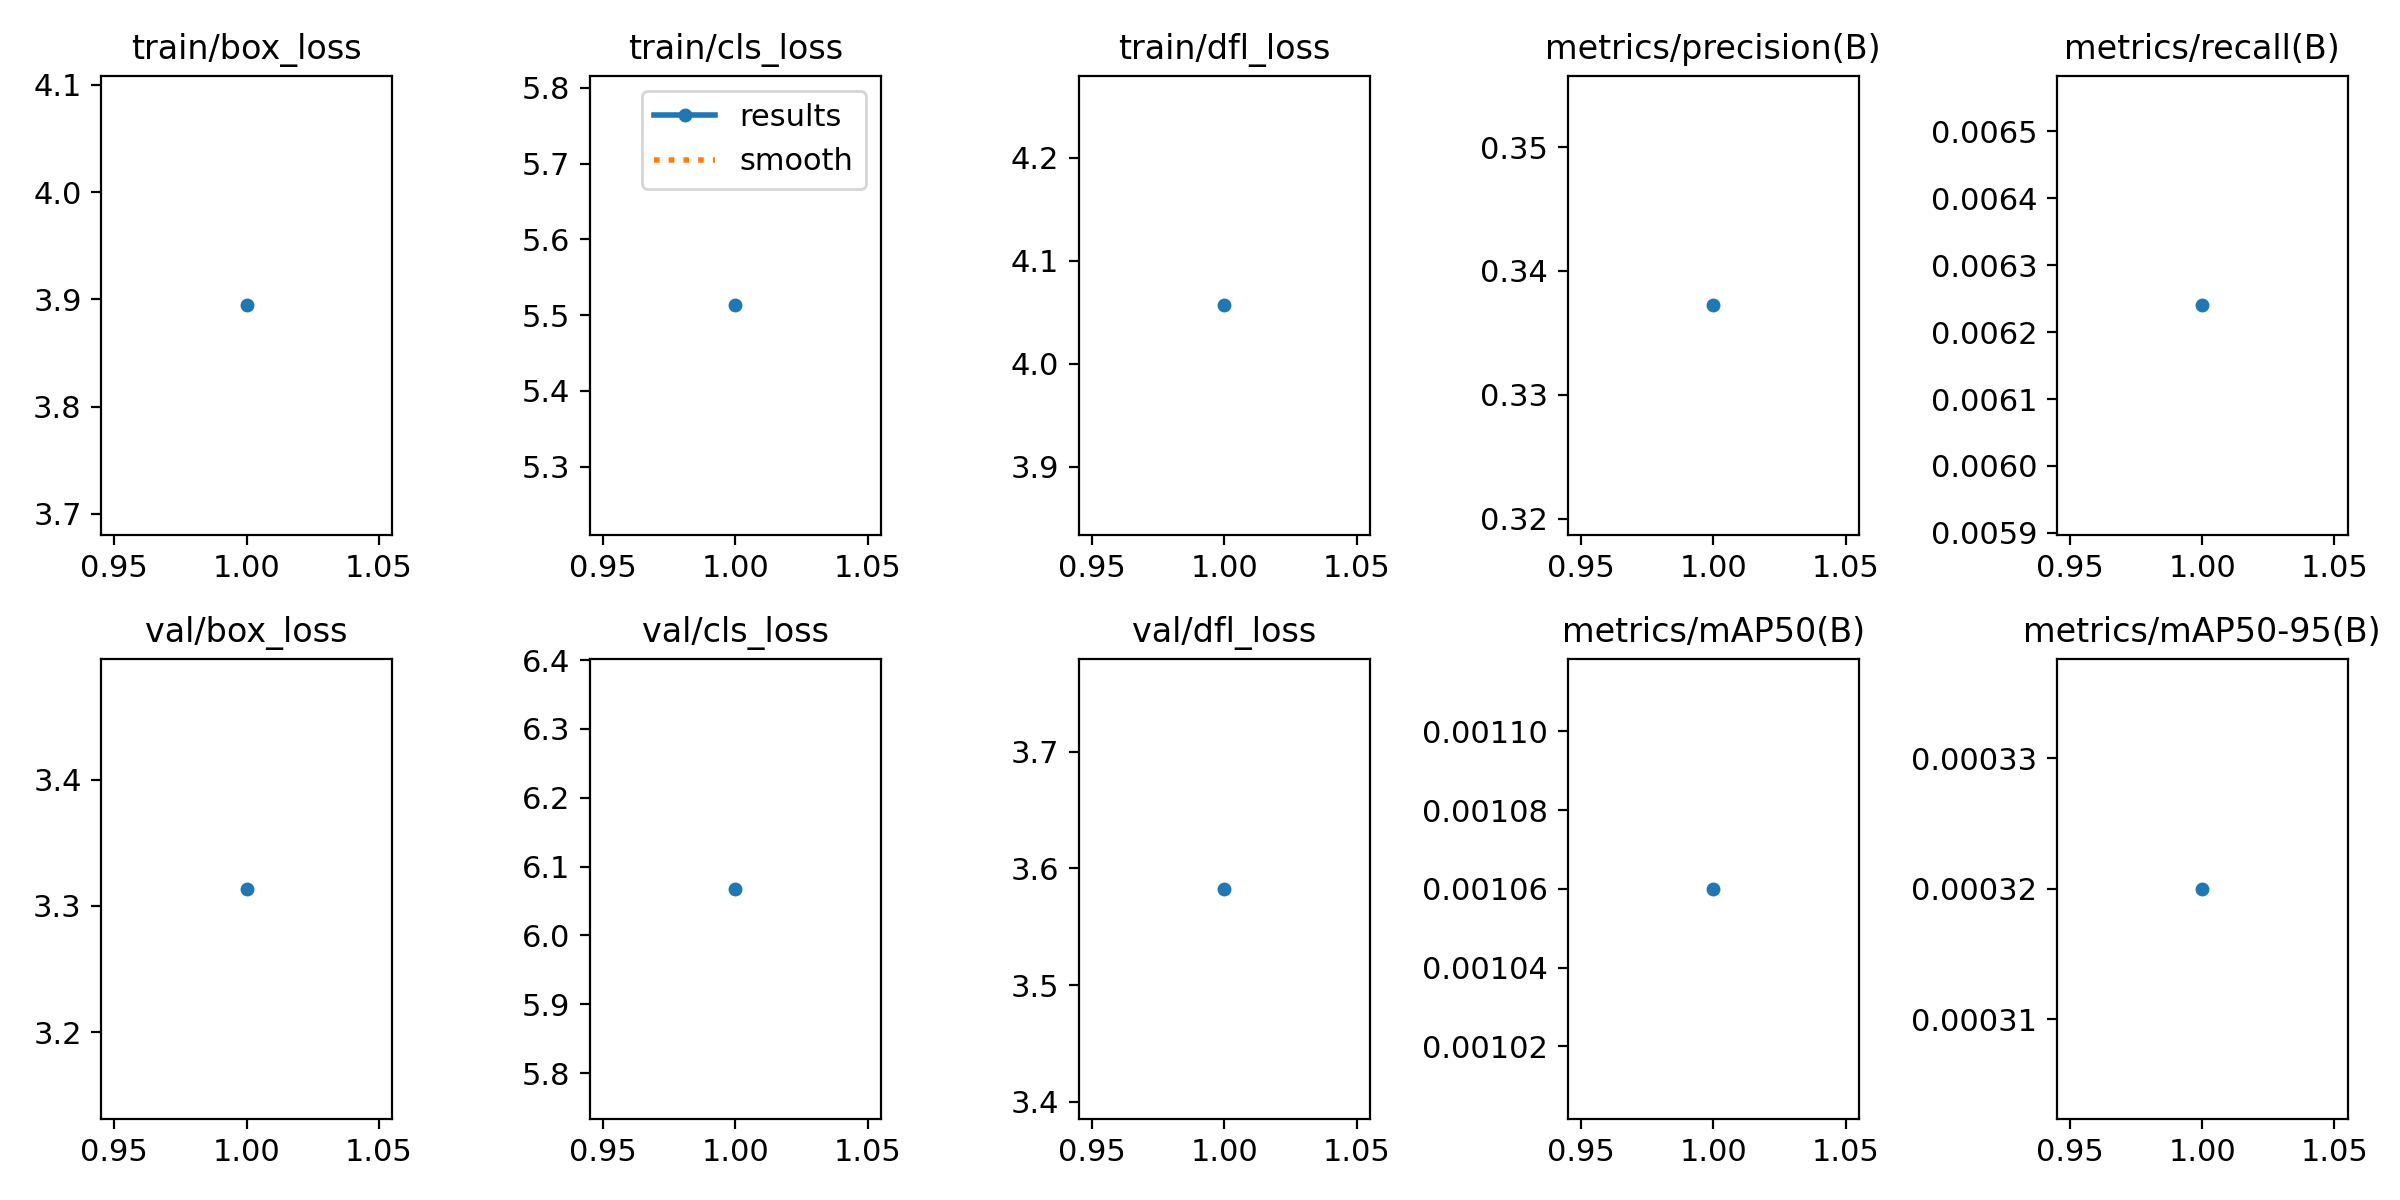

The data file committed next to this chart (first rows):
epoch, time, train/box_loss, train/cls_loss, train/dfl_loss, metrics/precision(B), metrics/recall(B), metrics/mAP50(B), metrics/mAP50-95(B), val/box_loss, val/cls_loss, val/dfl_loss, lr/pg0, lr/pg1, lr/pg2
1, 165.8, 3.894, 5.513, 4.057, 0.3372, 0.00624, 0.00106, 0.00032, 3.314, 6.068, 3.582, 0.0001511, 0.0001511, 0.0001511
